Image classification data set "dataset" (shohibbb/Data-Mining on GitHub). Class labels (2): nangka, pepaya.

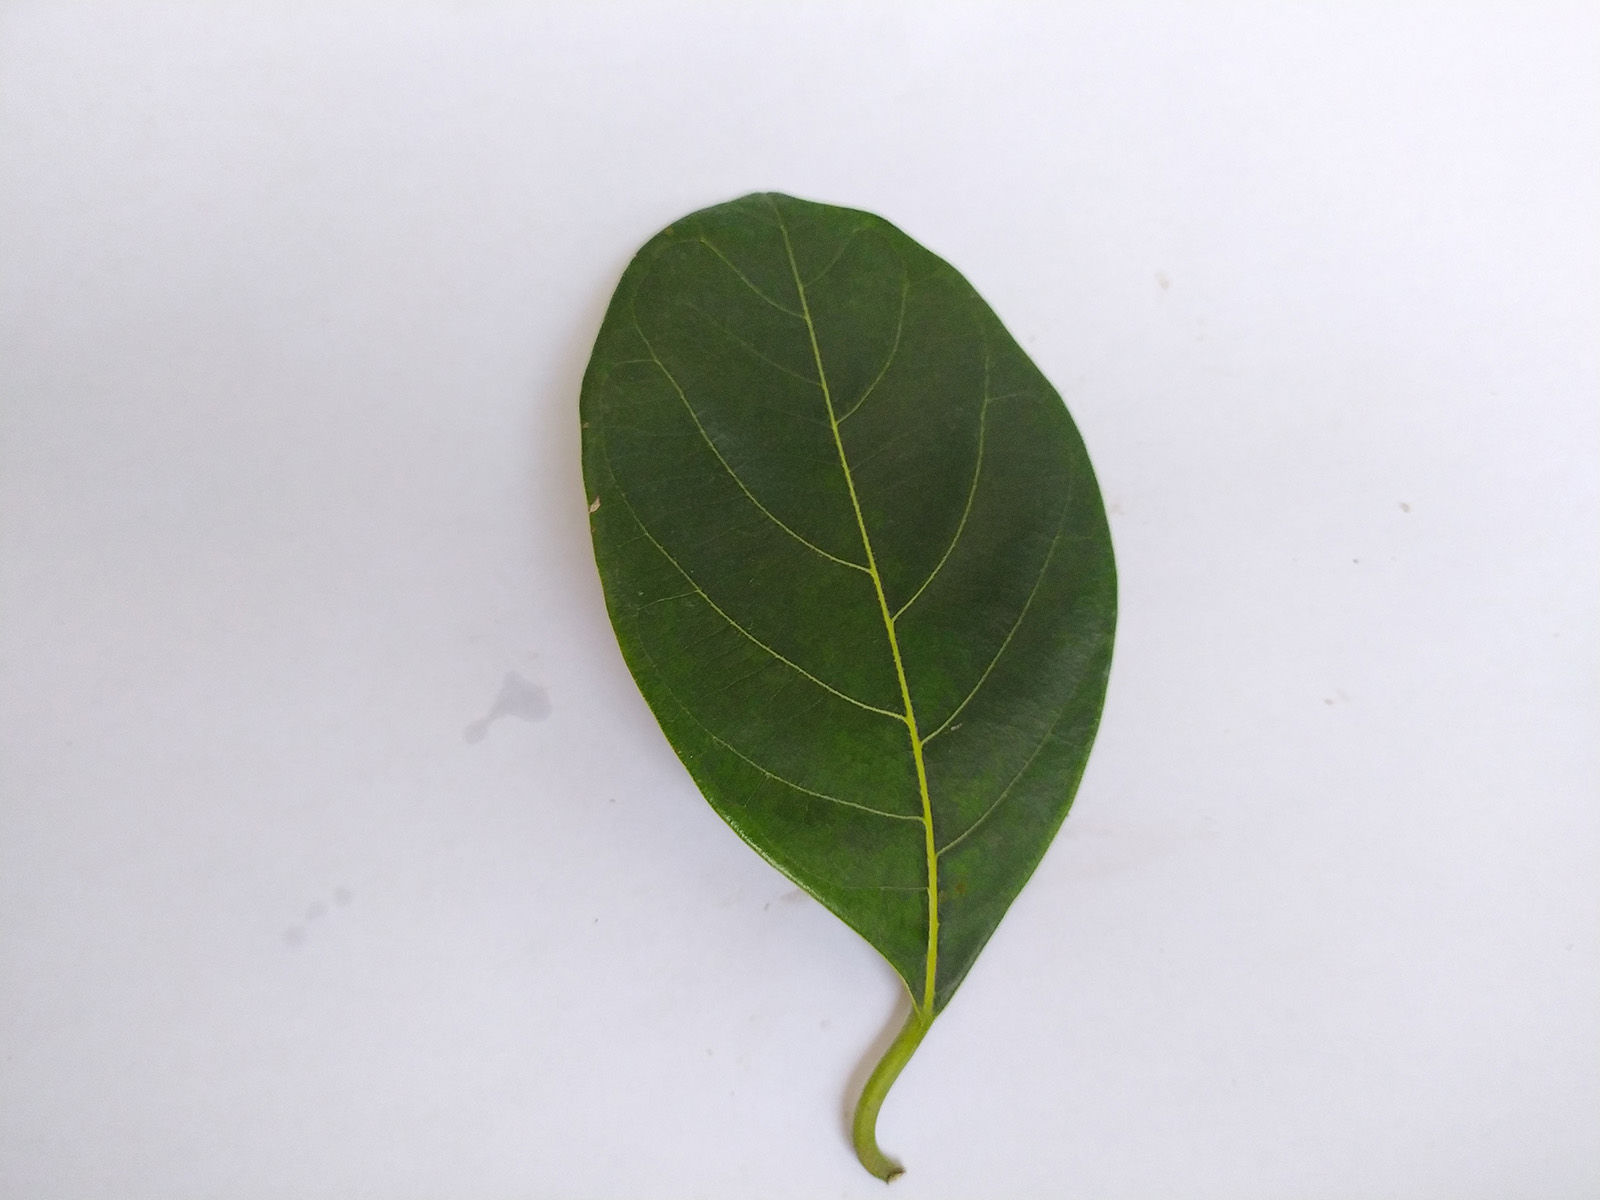
Label: nangka

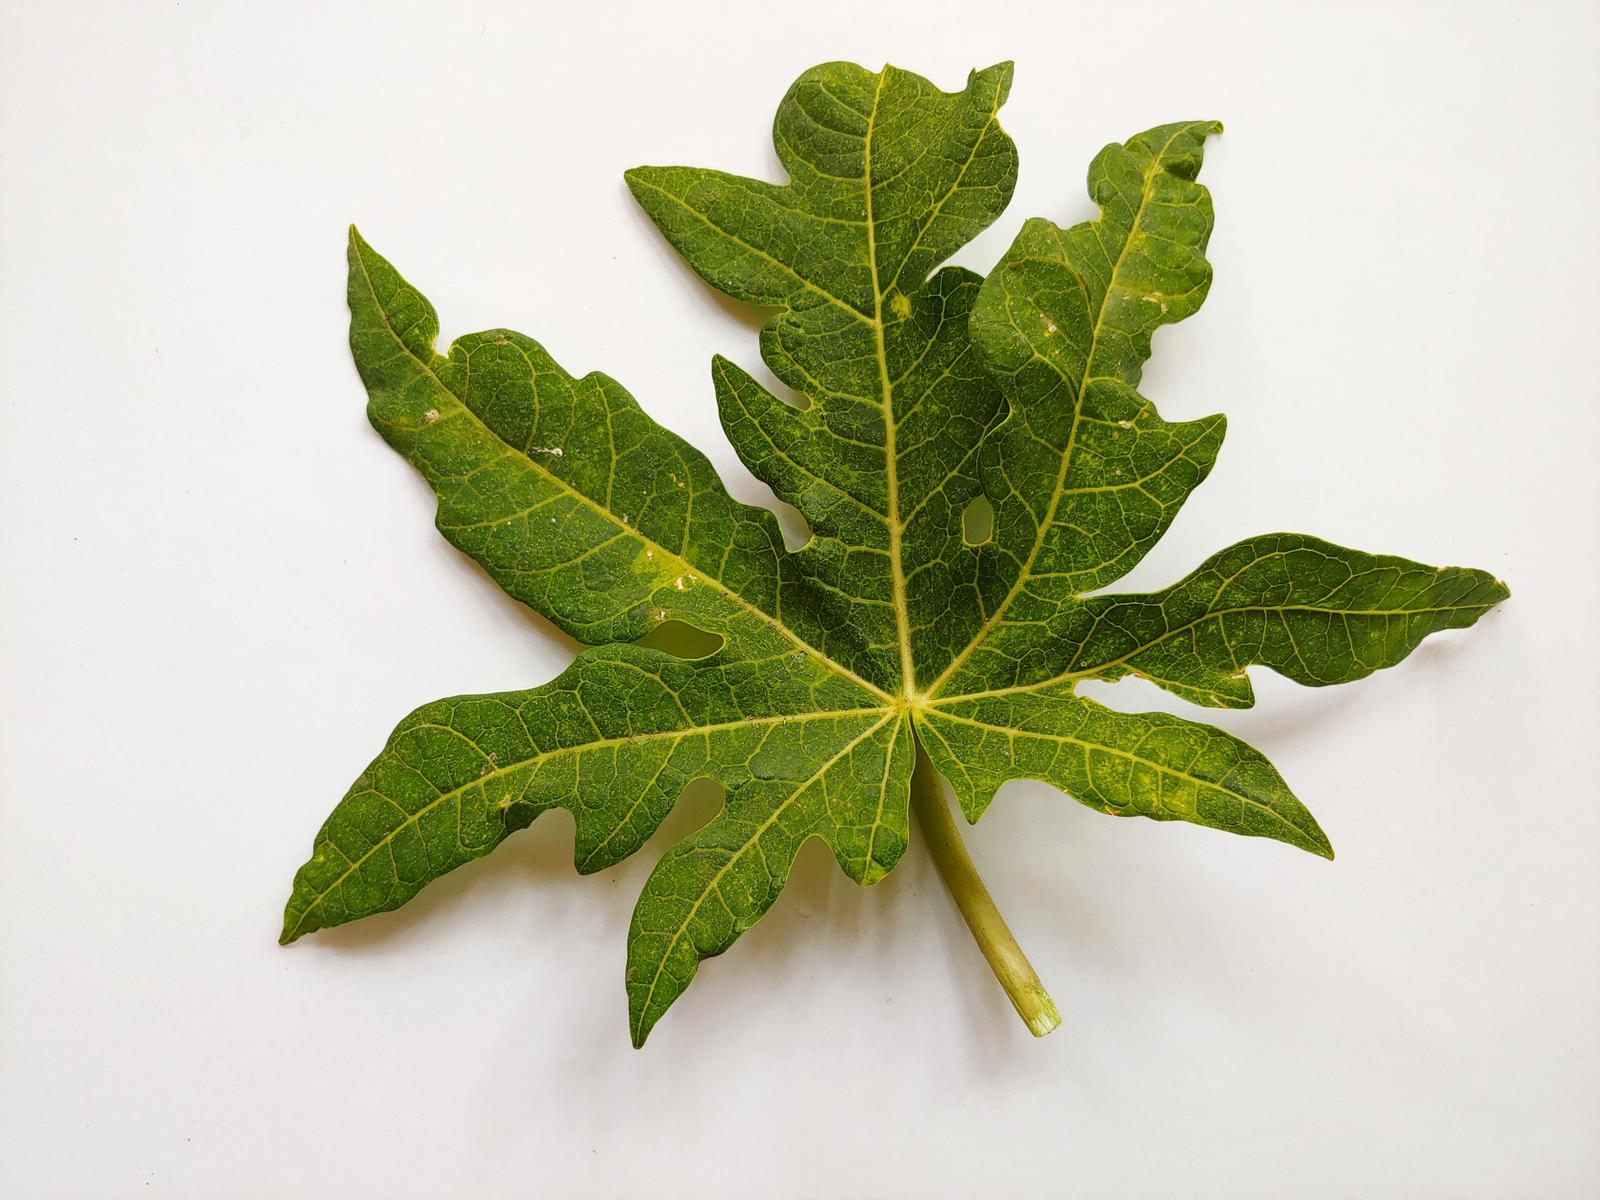
Label: pepaya

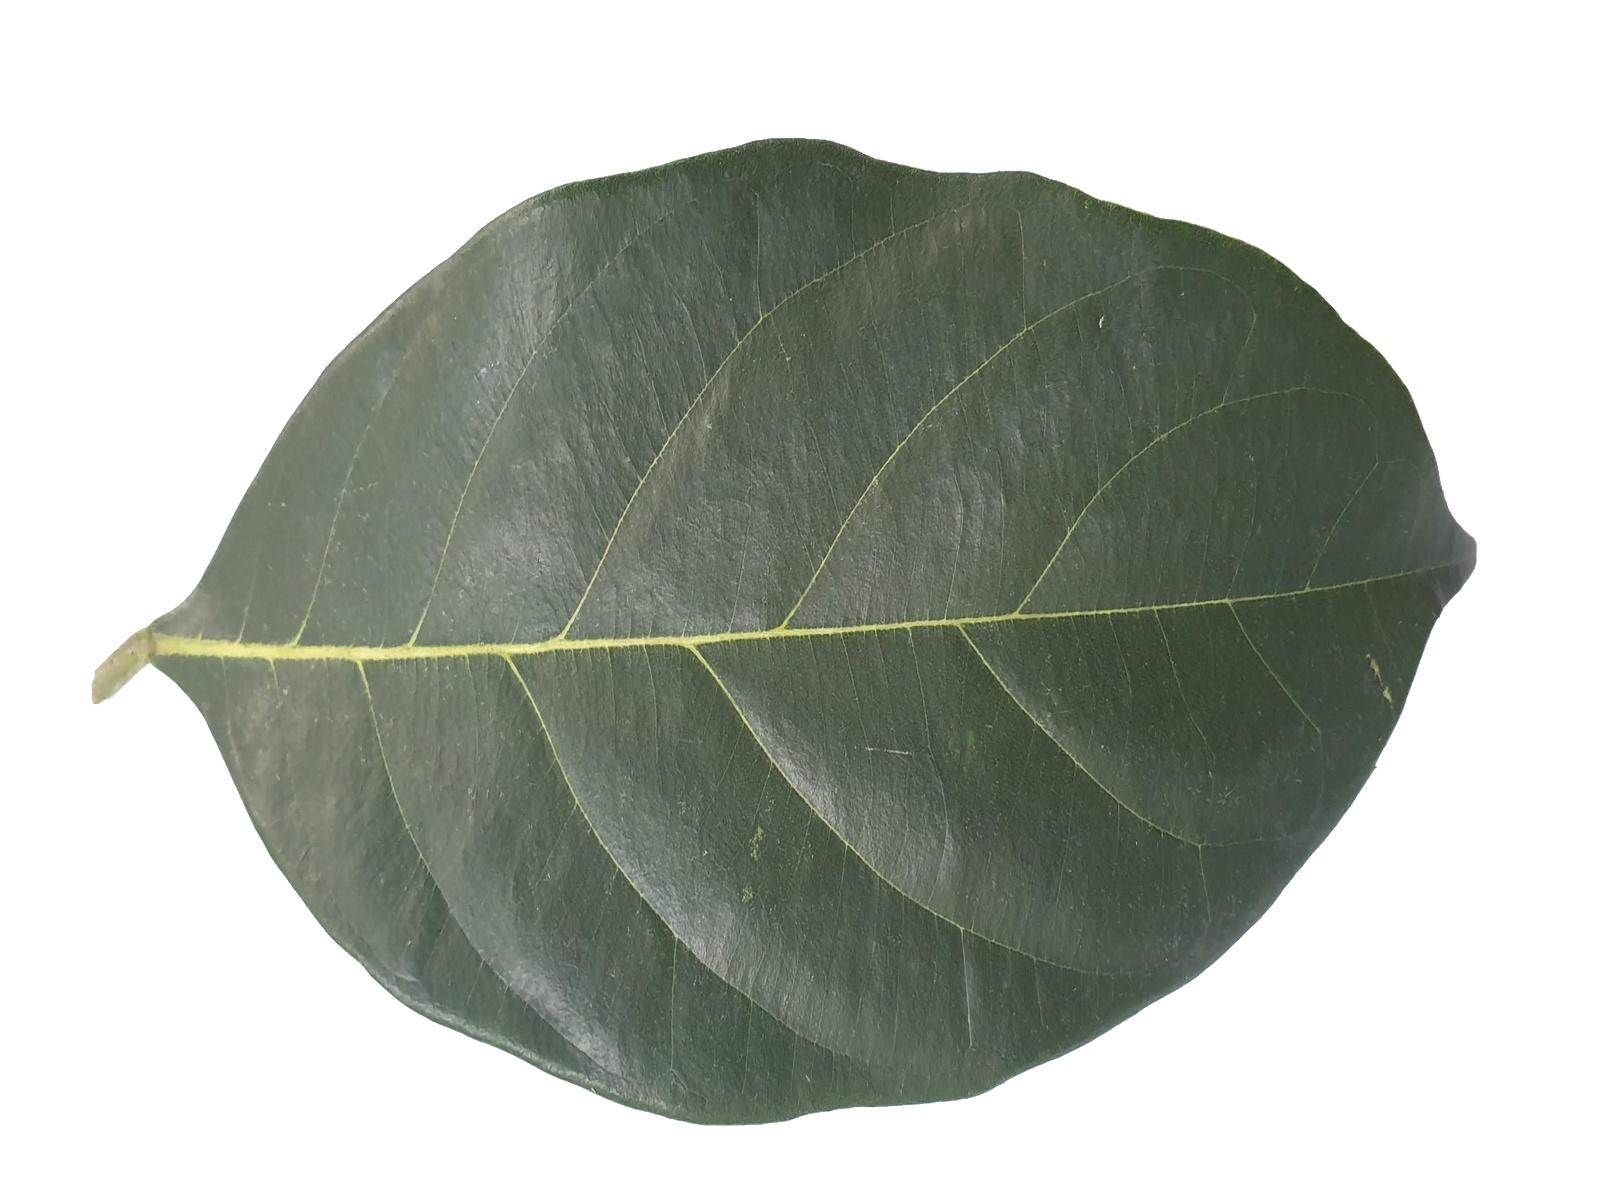
Label: nangka

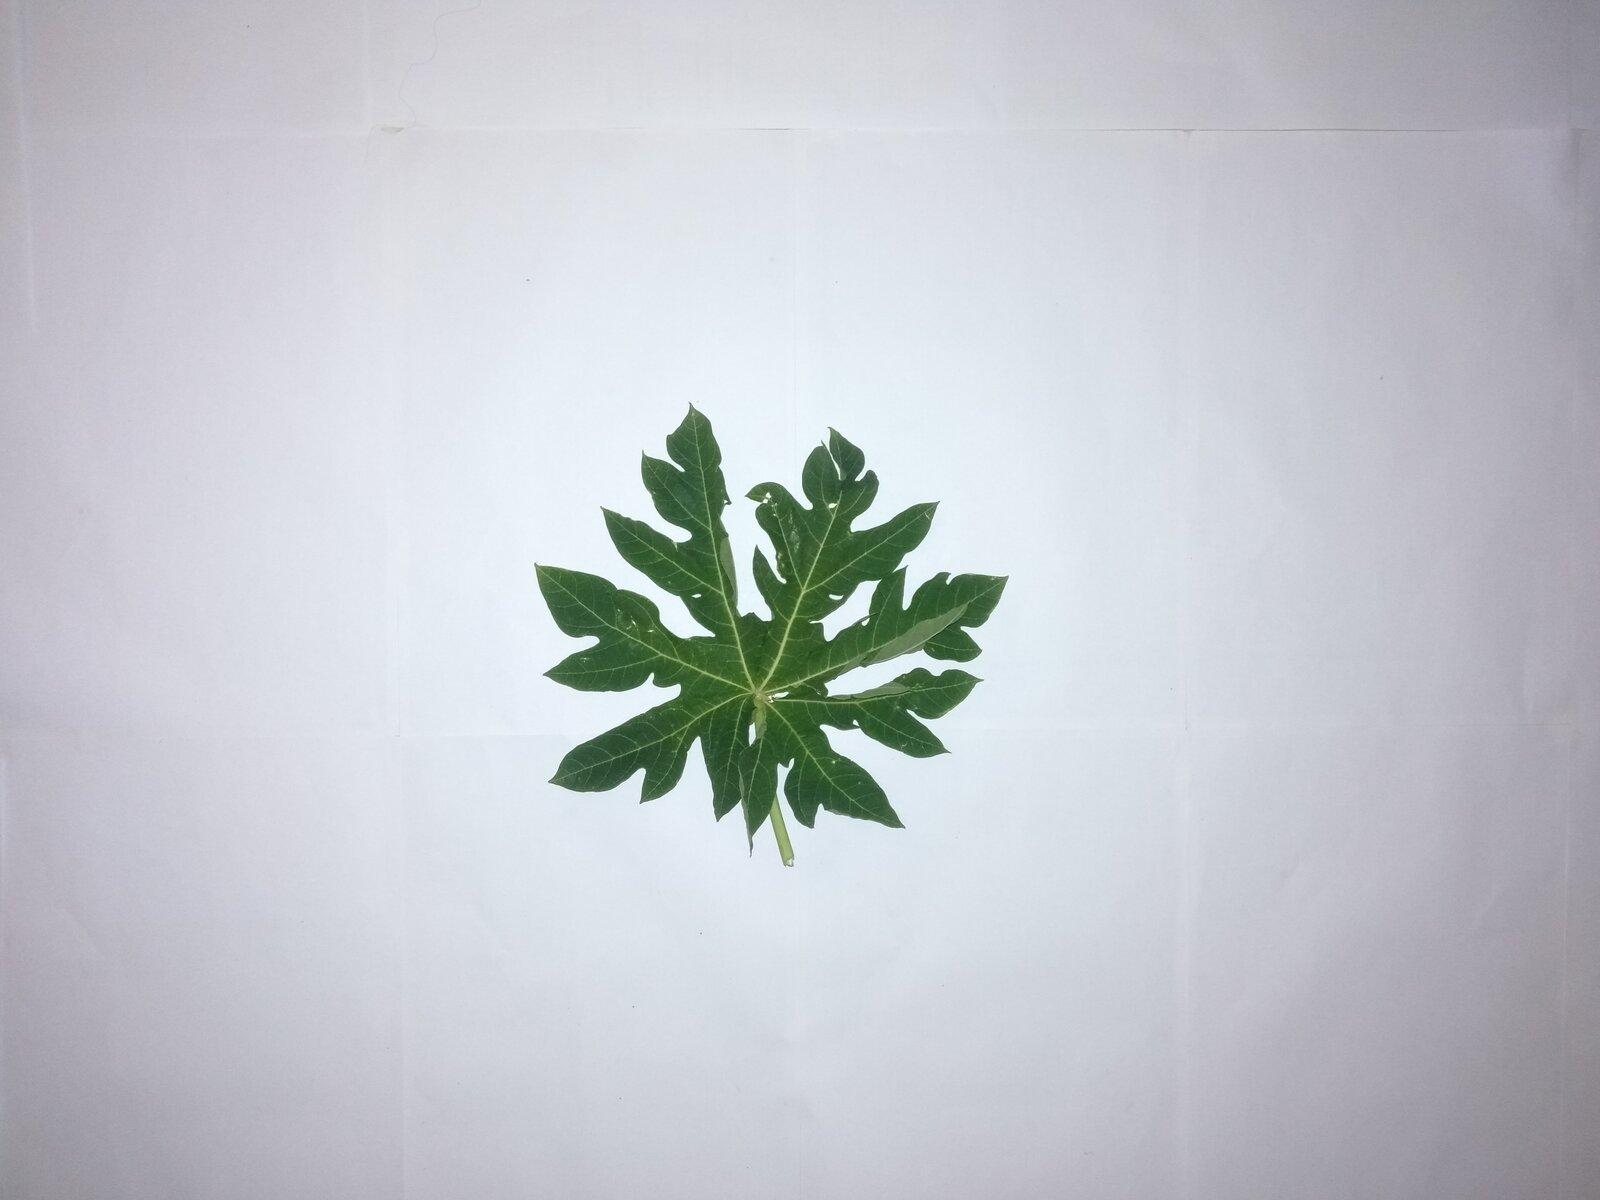
Label: pepaya
